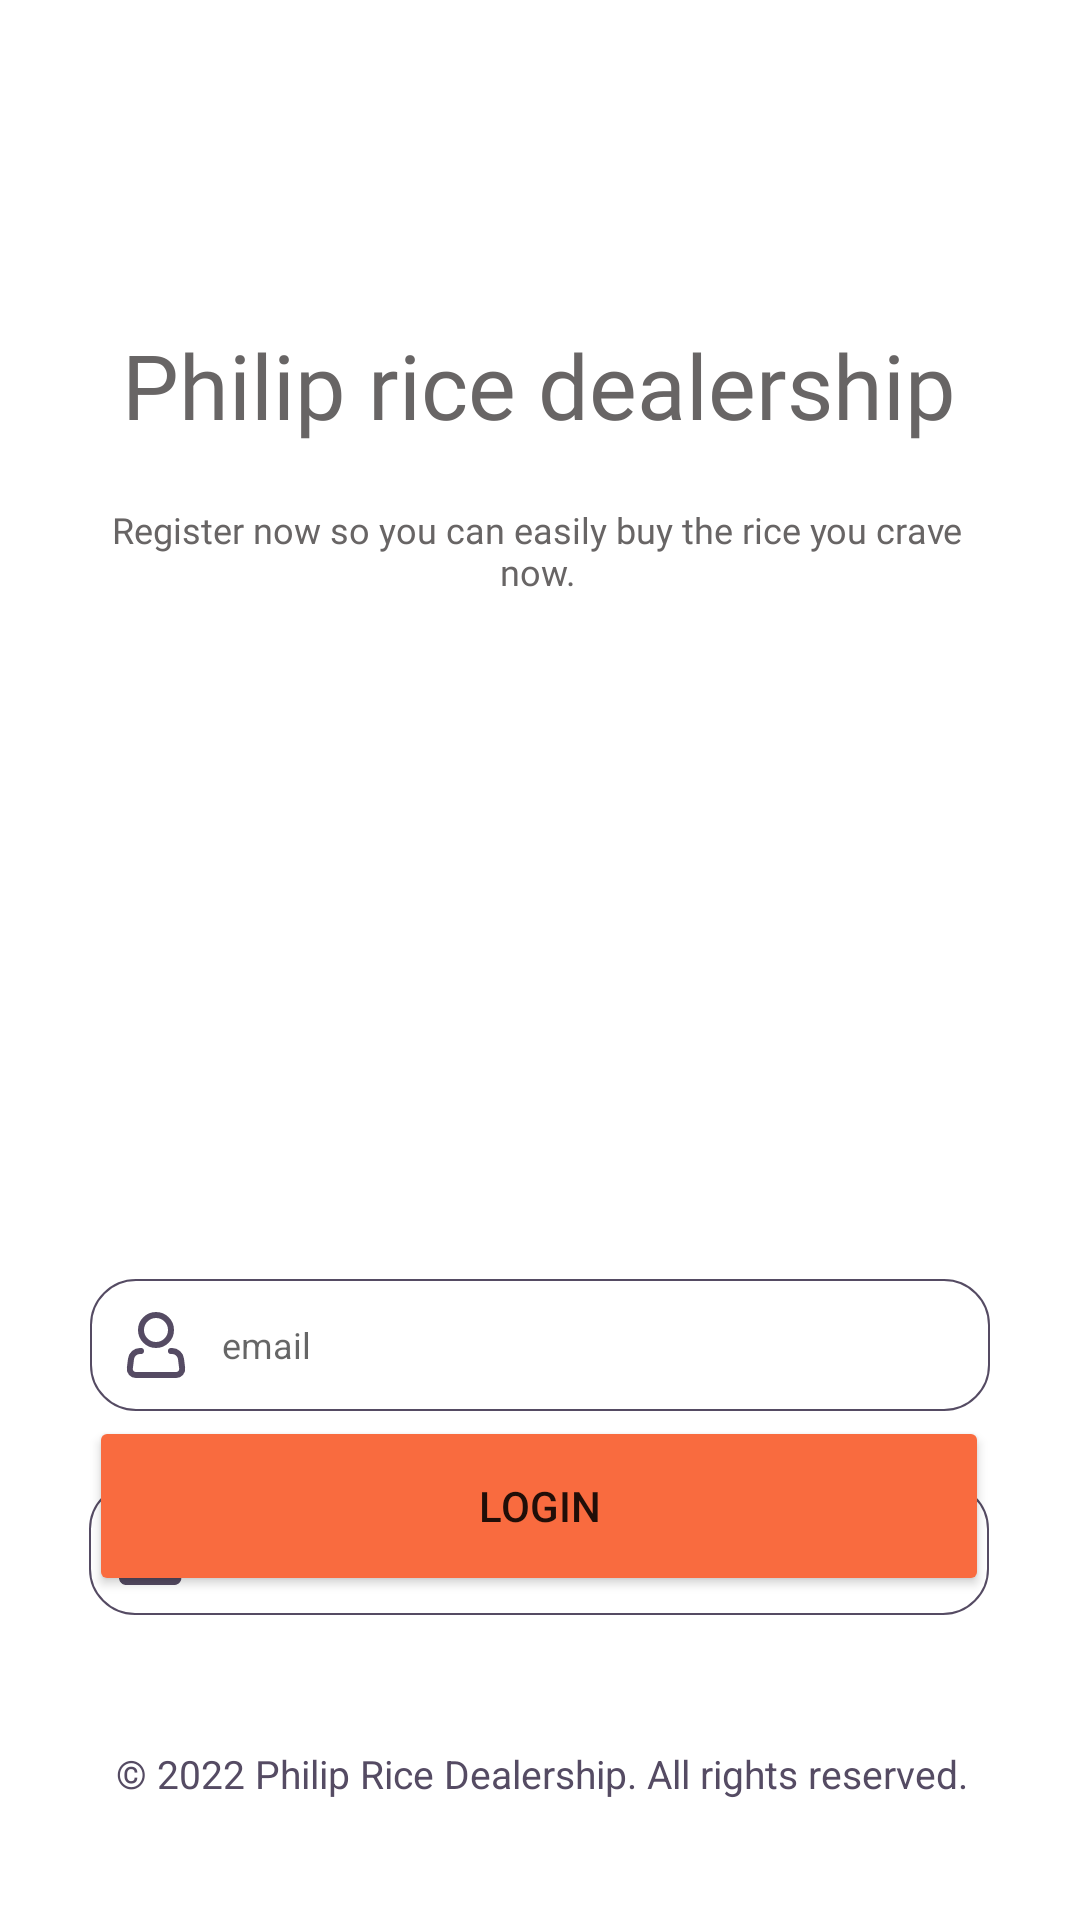

The Android layout XML behind this screen, and the referenced resources:
<!-- AndroidManifest.xml: application theme Theme.PhilipRiceDealership -->
<!-- res/layout/login.xml -->
<?xml version="1.0" encoding="utf-8"?>
<RelativeLayout xmlns:android="http://schemas.android.com/apk/res/android"
    xmlns:app="http://schemas.android.com/apk/res-auto"
    xmlns:tools="http://schemas.android.com/tools"
    android:layout_width="match_parent"
    android:layout_height="match_parent"
    android:orientation="vertical"
    tools:context=".signup.login">
    <androidx.constraintlayout.widget.ConstraintLayout
        android:layout_width="match_parent"
        android:layout_height="match_parent">

        <TextView
            android:fontFamily="@font/pacifico"
            android:id="@+id/textView"
            android:layout_width="300dp"
            android:layout_height="wrap_content"
            android:layout_marginTop="108dp"
            android:text="Philip rice dealership"
            android:textAlignment="center"
            android:textColor="@color/third_primary"
            android:textSize="30dp"
            app:layout_constraintEnd_toEndOf="parent"
            app:layout_constraintHorizontal_bias="0.494"
            app:layout_constraintStart_toStartOf="parent"
            app:layout_constraintTop_toTopOf="parent" />
        <TextView
            android:id="@+id/text"
            android:layout_width="300dp"
            android:layout_height="wrap_content"
            android:layout_marginTop="20dp"
            android:fontFamily="@font/poppins_medium"
            android:text="Register now so you can easily buy the rice you crave now."
            android:textAlignment="center"
            android:textColor="@color/third_primary"
            android:textSize="12dp"
            app:layout_constraintEnd_toEndOf="parent"
            app:layout_constraintHorizontal_bias="0.483"
            app:layout_constraintStart_toStartOf="parent"
            app:layout_constraintTop_toBottomOf="@+id/textView" />
        <ImageView
            android:id="@+id/imageView"
            android:layout_width="301dp"
            android:layout_height="193dp"
            android:layout_marginVertical="30dp"
            android:src="@drawable/login"
            app:layout_constraintBottom_toBottomOf="parent"
            app:layout_constraintEnd_toEndOf="parent"
            app:layout_constraintStart_toStartOf="parent"
            app:layout_constraintTop_toTopOf="parent"
            app:layout_constraintVertical_bias="0.412" />
        <EditText
            android:id="@+id/username"
            android:layout_width="300dp"
            android:layout_height="wrap_content"
            android:layout_marginTop="44dp"
            android:background="@drawable/sign_box"
            android:drawableLeft="@drawable/person"
            android:drawablePadding="10dp"
            android:hint="email"
            android:padding="10dp"
            android:textSize="12dp"
            app:layout_constraintEnd_toEndOf="@+id/imageView"
            app:layout_constraintHorizontal_bias="0.483"
            app:layout_constraintStart_toStartOf="@+id/imageView"
            app:layout_constraintTop_toBottomOf="@+id/imageView"
            app:textInputLayoutFocusedRectEnabled="false" />
        <EditText
            android:id="@+id/password"
            android:layout_width="300dp"
            android:layout_height="wrap_content"
            android:layout_marginTop="112dp"
            android:background="@drawable/sign_box"
            android:drawableLeft="@drawable/password"
            android:drawablePadding="10dp"
            android:hint="password"
            android:padding="10dp"
            android:textSize="12dp"
            android:inputType="textPassword"
            app:layout_constraintEnd_toEndOf="@+id/imageView"
            app:layout_constraintHorizontal_bias="0.0"
            app:layout_constraintStart_toStartOf="@+id/imageView"
            app:layout_constraintTop_toBottomOf="@+id/imageView"
            app:textInputLayoutFocusedRectEnabled="false" />
        <Button
            style="@style/primary_button"
            android:id="@+id/button"
            android:layout_width="300dp"
            android:layout_height="60dp"
            android:layout_marginBottom="108dp"
            android:text="login"
            app:layout_constraintBottom_toBottomOf="parent"
            app:layout_constraintEnd_toEndOf="@+id/imageView"
            app:layout_constraintHorizontal_bias="0.0"
            app:layout_constraintStart_toStartOf="@+id/imageView" />
        <TextView
            android:id="@+id/textView3"
            android:layout_width="300dp"
            android:layout_height="wrap_content"
            android:layout_marginBottom="40dp"
            android:text="© 2022 Philip Rice Dealership. All rights reserved."
            android:textAlignment="center"
            android:textColor="@color/second_primary"
            android:textSize="13sp"
            app:layout_constraintBottom_toBottomOf="parent"
            app:layout_constraintEnd_toEndOf="parent"
            app:layout_constraintHorizontal_bias="0.505"
            app:layout_constraintStart_toStartOf="parent" />
    </androidx.constraintlayout.widget.ConstraintLayout>
</RelativeLayout>
<!-- resources referenced by this layout -->
<resources>
  <color name="second_primary">#554B63</color>
  <color name="third_primary">#686565</color>
  <!-- drawable password (drawable) -->
  <vector android:height="24dp" android:viewportHeight="15"
      android:viewportWidth="15" android:width="24dp" xmlns:android="http://schemas.android.com/apk/res/android">
      <path android:fillColor="@color/second_primary" android:pathData="M11,11H10V10H11V11Z"/>
      <path android:fillColor="@color/second_primary"  android:pathData="M8,11H9V10H8V11Z"/>
      <path android:fillColor="@color/second_primary"  android:pathData="M13,11H12V10H13V11Z"/>
      <path android:fillColor="@color/second_primary"  android:fillType="evenOdd" android:pathData="M3,6V3.5C3,1.567 4.567,0 6.5,0C8.433,0 10,1.567 10,3.5V6H11.5C12.328,6 13,6.672 13,7.5V8.05C14.141,8.282 15,9.291 15,10.5C15,11.71 14.141,12.718 13,12.95V13.5C13,14.328 12.328,15 11.5,15H1.5C0.672,15 0,14.328 0,13.5V7.5C0,6.672 0.672,6 1.5,6H3ZM4,3.5C4,2.119 5.119,1 6.5,1C7.881,1 9,2.119 9,3.5V6H4V3.5ZM8.5,9C7.672,9 7,9.672 7,10.5C7,11.328 7.672,12 8.5,12H12.5C13.328,12 14,11.328 14,10.5C14,9.672 13.328,9 12.5,9H8.5Z"/>
  </vector>
  <!-- drawable person (drawable) -->
  <vector xmlns:android="http://schemas.android.com/apk/res/android"
      android:width="24dp"
      android:height="24dp"
      android:viewportWidth="24"
      android:viewportHeight="24">
    <path
        android:pathData="M12,7m-5,0a5,5 0,1 1,10 0a5,5 0,1 1,-10 0"
        android:strokeWidth="2"
        android:fillColor="#00000000"
        android:strokeColor="@color/second_primary"/>
    <path
        android:pathData="M17,14H17.352C18.865,14 20.141,15.127 20.329,16.628L20.719,19.752C20.868,20.946 19.937,22 18.734,22H5.266C4.063,22 3.132,20.946 3.281,19.752L3.672,16.628C3.859,15.127 5.135,14 6.648,14H7"
        android:strokeLineJoin="round"
        android:strokeWidth="2"
        android:fillColor="#00000000"
        android:strokeColor="@color/second_primary"
        android:strokeLineCap="round"/>
  </vector>
  <!-- drawable sign_box (drawable) -->
  <?xml version="1.0" encoding="utf-8"?>
  <shape xmlns:android="http://schemas.android.com/apk/res/android" >
      <stroke
          android:width=".5dp"
          android:color="@color/second_primary" />
      <solid android:color="#00000000" />
      <corners android:radius="15dp" />
  </shape>
  <style name="primary_button">
          <item name="backgroundTint">@color/primary_color</item>
          <item name="cornerRadius">10dp</item>
      </style>
  <style name="Theme.PhilipRiceDealership" parent="Theme.MaterialComponents.DayNight.NoActionBar">
          
          <item name="colorPrimary">@color/primary_color</item>
          <item name="colorPrimaryVariant">@color/purple_700</item>
          <item name="colorOnPrimary">@color/white</item>
          
          <item name="colorSecondary">@color/teal_200</item>
          <item name="colorSecondaryVariant">@color/teal_700</item>
          <item name="colorOnSecondary">@color/black</item>
          
          <item name="android:statusBarColor">?attr/colorPrimaryVariant</item>
          
      </style>
  <color name="primary_color">#f96b3f</color>
  <color name="purple_700">#000E0E0E</color>
  <color name="white">#FFFFFFFF</color>
  <color name="teal_200">#FF03DAC5</color>
  <color name="teal_700">#FF018786</color>
  <color name="black">#FF000000</color>
</resources>
